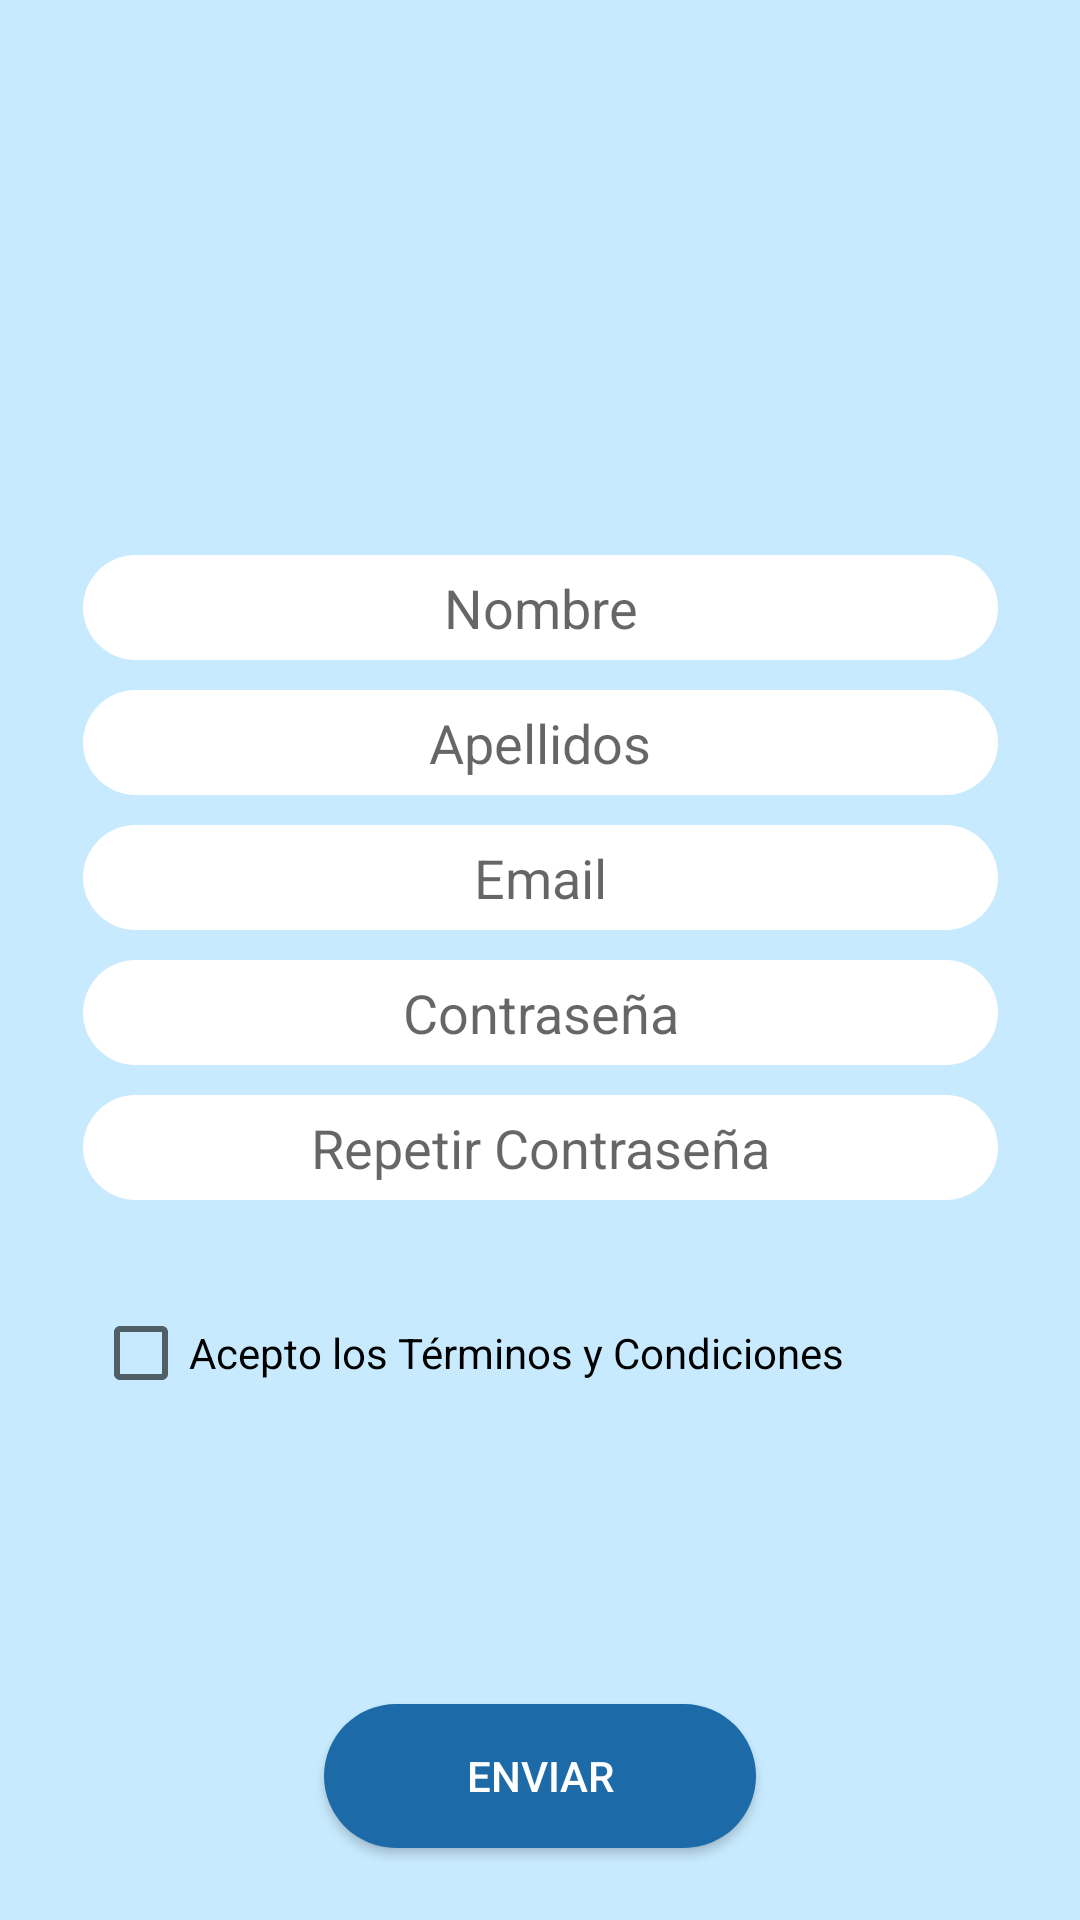

Android layout source for this screen:
<!-- AndroidManifest.xml: application theme AppTheme -->
<!-- res/layout/activity_vista_registro.xml -->
<?xml version="1.0" encoding="utf-8"?>
<android.support.constraint.ConstraintLayout xmlns:android="http://schemas.android.com/apk/res/android"
    xmlns:app="http://schemas.android.com/apk/res-auto"
    xmlns:tools="http://schemas.android.com/tools"
    android:layout_width="match_parent"
    android:layout_height="match_parent"
    android:background="@color/fondo"
    tools:context=".vista.VistaRegistro">

    <EditText
        android:id="@+id/entradaEmail"
        android:layout_width="305dp"
        android:layout_height="35dp"
        android:layout_marginStart="8dp"
        android:layout_marginTop="10dp"
        android:layout_marginEnd="8dp"
        android:background="@drawable/cuadro_texto_redondeado"
        android:ems="10"
        android:hint="@string/email"
        android:inputType="textEmailAddress"
        android:textAlignment="center"
        app:layout_constraintEnd_toEndOf="parent"
        app:layout_constraintStart_toStartOf="parent"
        app:layout_constraintTop_toBottomOf="@+id/entradaApellidos" />

    <EditText
        android:id="@+id/entradaNombre"
        android:layout_width="305dp"
        android:layout_height="35dp"
        android:layout_marginStart="8dp"
        android:layout_marginEnd="8dp"
        android:layout_marginBottom="420dp"
        android:background="@drawable/cuadro_texto_redondeado"
        android:ems="10"
        android:hint="@string/nombre"
        android:inputType="textPersonName"
        android:textAlignment="center"
        app:layout_constraintBottom_toBottomOf="parent"
        app:layout_constraintEnd_toEndOf="parent"
        app:layout_constraintHorizontal_bias="0.507"
        app:layout_constraintStart_toStartOf="parent" />

    <EditText
        android:id="@+id/entradaApellidos"
        android:layout_width="305dp"
        android:layout_height="35dp"
        android:layout_marginStart="8dp"
        android:layout_marginTop="10dp"
        android:layout_marginEnd="8dp"
        android:background="@drawable/cuadro_texto_redondeado"
        android:ems="10"
        android:hint="@string/apellidos"
        android:inputType="textPersonName"
        android:textAlignment="center"
        app:layout_constraintEnd_toEndOf="parent"
        app:layout_constraintStart_toStartOf="parent"
        app:layout_constraintTop_toBottomOf="@+id/entradaNombre" />

    <EditText
        android:id="@+id/entradaPassword"
        android:layout_width="305dp"
        android:layout_height="35dp"
        android:layout_marginStart="8dp"
        android:layout_marginTop="10dp"
        android:layout_marginEnd="8dp"
        android:background="@drawable/cuadro_texto_redondeado"
        android:ems="10"
        android:hint="@string/password"
        android:inputType="textPassword"
        android:textAlignment="center"
        app:layout_constraintEnd_toEndOf="parent"
        app:layout_constraintStart_toStartOf="parent"
        app:layout_constraintTop_toBottomOf="@+id/entradaEmail" />

    <EditText
        android:id="@+id/entradaRepetirPassword"
        android:layout_width="305dp"
        android:layout_height="35dp"
        android:layout_marginStart="8dp"
        android:layout_marginTop="10dp"
        android:layout_marginEnd="8dp"
        android:background="@drawable/cuadro_texto_redondeado"
        android:ems="10"
        android:hint="@string/repetirpassword"
        android:inputType="textPassword"
        android:textAlignment="center"
        app:layout_constraintEnd_toEndOf="parent"
        app:layout_constraintStart_toStartOf="parent"
        app:layout_constraintTop_toBottomOf="@+id/entradaPassword" />

    <Button
        android:id="@+id/botonEnviar"
        android:layout_width="144dp"
        android:layout_height="wrap_content"
        android:layout_marginStart="8dp"
        android:layout_marginEnd="8dp"
        android:layout_marginBottom="24dp"
        android:background="@drawable/boton_redondo"
        android:text="@string/botonEnviar"
        android:textColor="@color/cuadros_de_texto"
        app:layout_constraintBottom_toBottomOf="parent"
        app:layout_constraintEnd_toEndOf="parent"
        app:layout_constraintStart_toStartOf="parent" />

    <CheckBox
        android:id="@+id/terminosYCondiciones"
        android:layout_width="283dp"
        android:layout_height="wrap_content"
        android:layout_marginStart="8dp"
        android:layout_marginTop="8dp"
        android:layout_marginEnd="8dp"
        android:layout_marginBottom="8dp"
        android:text="@string/terminos_y_condiciones"
        app:layout_constraintBottom_toTopOf="@+id/botonEnviar"
        app:layout_constraintEnd_toEndOf="parent"
        app:layout_constraintHorizontal_bias="0.376"
        app:layout_constraintStart_toStartOf="parent"
        app:layout_constraintTop_toBottomOf="@+id/entradaRepetirPassword"
        app:layout_constraintVertical_bias="0.225" />
</android.support.constraint.ConstraintLayout>
<!-- resources referenced by this layout -->
<resources>
  <color name="cuadros_de_texto">#ffffff</color>
  <color name="fondo">#c7eafe</color>
  <!-- drawable boton_redondo (drawable) -->
  <?xml version="1.0" encoding="utf-8"?>
  <shape xmlns:android="http://schemas.android.com/apk/res/android">
      <solid android:color="#1d6aa9"></solid>
      <corners android:radius="30dp"></corners>
  
  </shape>
  <!-- drawable cuadro_texto_redondeado (drawable) -->
  <?xml version="1.0" encoding="utf-8"?>
  <shape xmlns:android="http://schemas.android.com/apk/res/android">
      <corners android:radius="30dp"></corners>
      <solid android:color="#FFFFFF"></solid>
  
  </shape>
  <string name="apellidos">Apellidos</string>
  <string name="botonEnviar">Enviar</string>
  
  
      //Mensajes
  <string name="email">Email</string>
  <string name="nombre">Nombre</string>
  <string name="password">Contraseña</string>
  <string name="repetirpassword">Repetir Contraseña</string>
  <string name="terminos_y_condiciones">Acepto los Términos y Condiciones</string>
  <style name="AppTheme" parent="Theme.AppCompat.Light.DarkActionBar">
          
          <item name="colorPrimary">@color/colorPrimary</item>
          <item name="colorPrimaryDark">@color/colorPrimaryDark</item>
          <item name="colorAccent">@color/colorAccent</item>
  
  
      </style>
  <color name="colorPrimary">#008577</color>
  <color name="colorPrimaryDark">#00574B</color>
  <color name="colorAccent">#D81B60</color>
</resources>
